Run: headless pygame with SDL's dummy video driver; simulated clock (each Clock.tick advances the game by its frame time, no real sleeping); random seed 0; keys injected as events and as key.get_pressed() state; mouse plan: one left click at the window centre at the start of phase 2, then a move to the lower-right quarter at the start of phase 3.
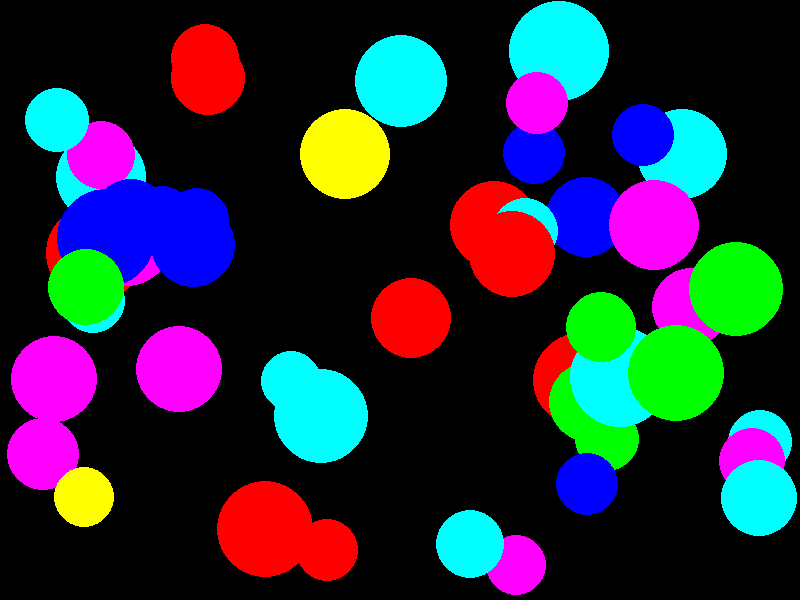
Frame 1 of 4 · flips 1–60 · no input
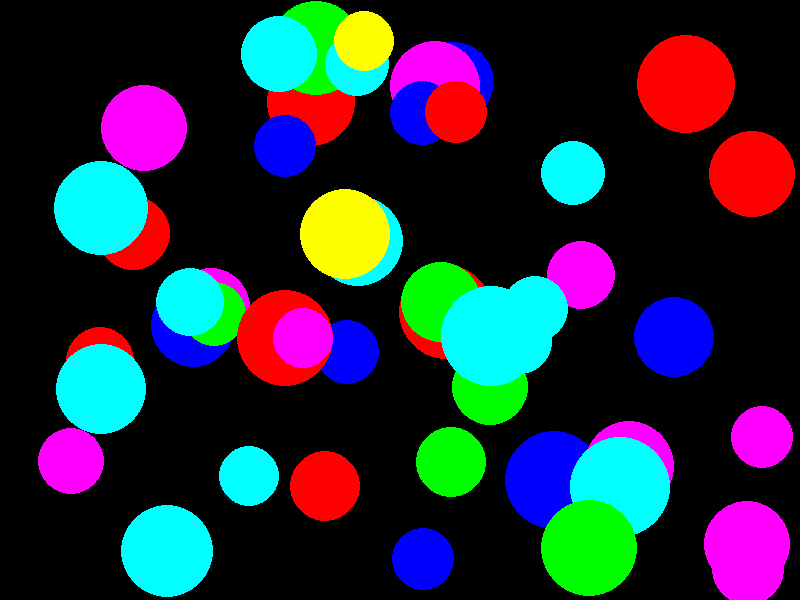
Frame 2 of 4 · flips 61–180 · clicked the window centre · tapped SPACE, RETURN · held RIGHT (→), D
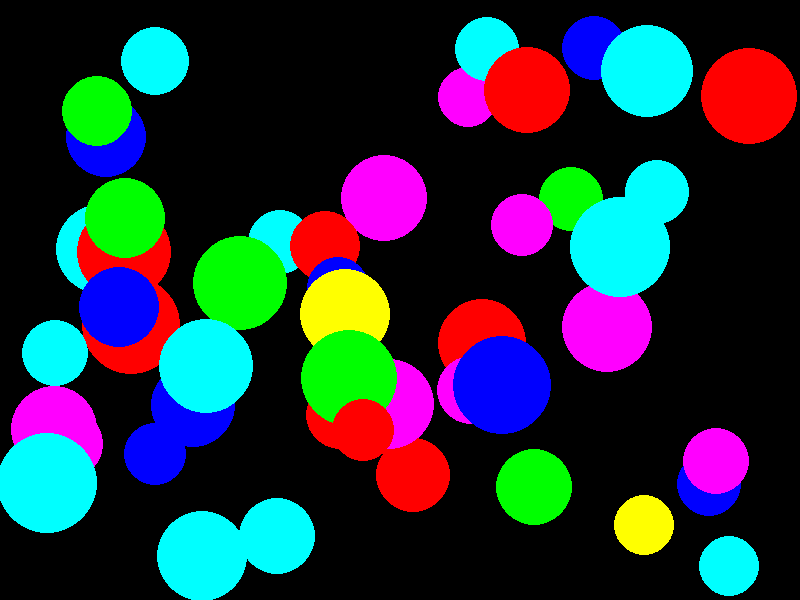
Frame 3 of 4 · flips 181–300 · moved the mouse to the lower-right quarter · held DOWN (↓), S
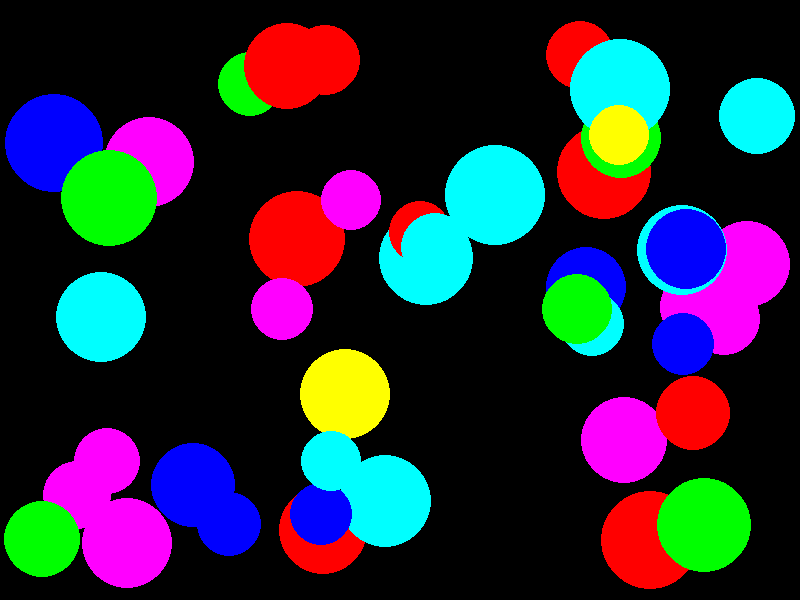
Frame 4 of 4 · flips 301–420 · held LEFT (←), A, UP (↑), W

The pygame program that drew these frames:

import pygame
from pygame.draw import *
from random import randint

pygame.init()

FPS = 20
screen = pygame.display.set_mode((800, 600))

RED = (255, 0, 0)
BLUE = (0, 0, 255)
YELLOW = (255, 255, 0)
GREEN = (0, 255, 0)
MAGENTA = (255, 0, 255)
CYAN = (0, 255, 255)
BLACK = (0, 0, 0)
COLORS = [RED, BLUE, YELLOW, GREEN, MAGENTA, CYAN]

X = 0
Y = 1
R = 2
COLOR = 3
VX = 4
VY = 5

WIDTH = 800
HEIGHT= 600

number = 50
balls = [0] * number


def draw(ball):
    circle(screen, ball[COLOR], (ball[X], ball[Y]), ball[R])


def new_ball():
   
    x = randint(100, 700)
    y = randint(100, 500)
    r = randint(30, 50)

    vx = randint(-5, 5)
    vy = randint(-5, 5)

    color = COLORS[randint(0, 5)]
    circle(screen, color, (x, y), r)

    ball = [0] * 6
    ball[X] = x
    ball[Y] = y
    ball[VX] = vx
    ball[VY] = vy
    ball[R] = r
    ball[COLOR] = color
    return ball


def move_ball(ball):
    r = ball[R]
    x = ball[X]
    y = ball[Y]
    vx = ball[VX]
    vy = ball[VY]
    x += vx
    y += vy
    if x + r > WIDTH or x - r < 0:
        vx = -vx
        x += vx
        y += vy
    if y + r > HEIGHT or y - r < 0:
        vy = -vy
        x += vx
        y += vy
    else:
        x += vx
        y += vy

    ball[X] = x
    ball[Y] = y
    ball[VX] = vx
    ball[VY] = vy

    return ball


for i, ball in enumerate(balls):
    balls[i] = new_ball()

points = 1
pygame.display.update()
clock = pygame.time.Clock()
finished = False

while not finished:
    clock.tick(FPS)
    for event in pygame.event.get():
        if event.type == pygame.QUIT:
            finished = True
        elif event.type == pygame.MOUSEBUTTONDOWN:
            for i, ball in enumerate(balls):
                x0, y0 = event.pos

                x = ball[X]
                y = ball[Y]
                r = ball[R]
                if (x - x0) ** 2 + (y - y0) ** 2 < r ** 2:
                    print('EST PROBITIE')
                    print('points = ', points)
                    points += 1
                    balls.remove(ball)

    for ball in balls:
        ball = move_ball(ball)
        draw(ball)

    pygame.display.update()
    screen.fill(BLACK)

pygame.quit()








    
    
